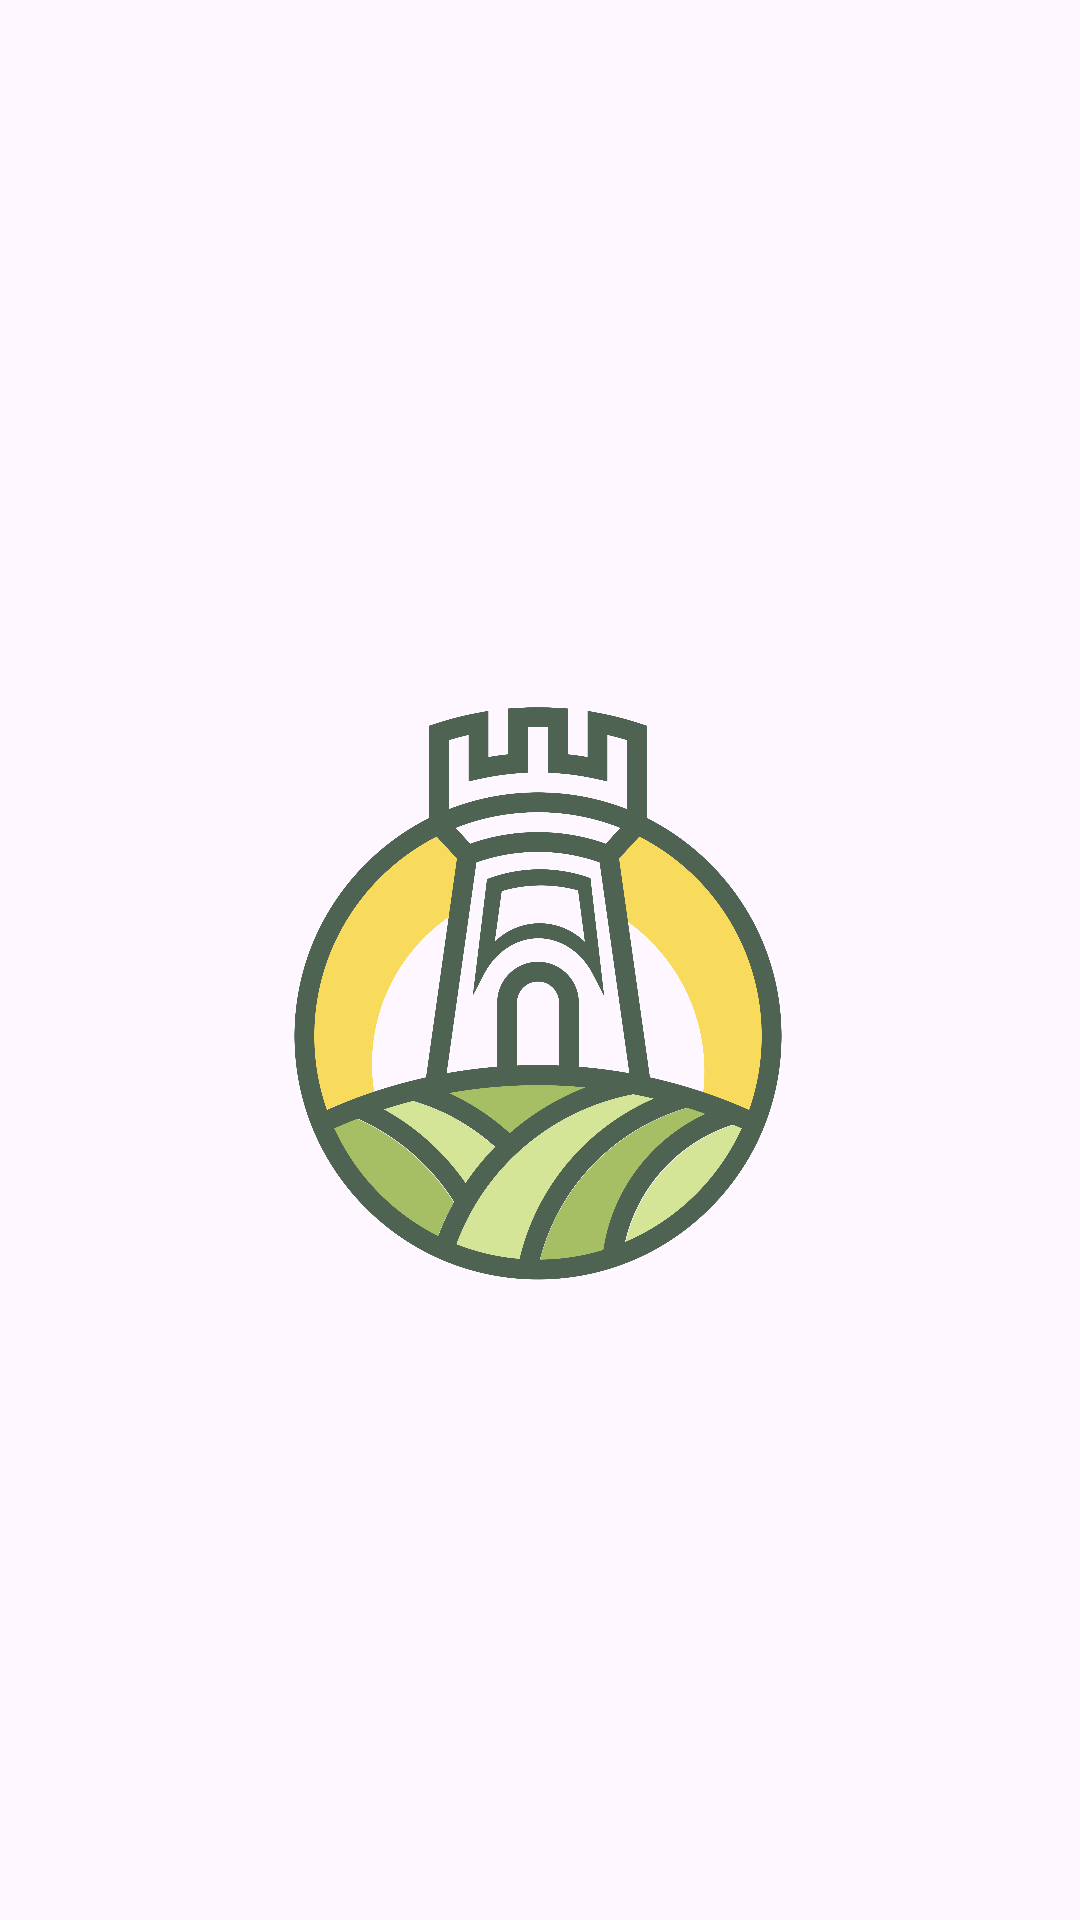

Android layout source for this screen:
<!-- AndroidManifest.xml: application theme Theme.Mobile_Apeta -->
<!-- res/layout/activity_splash.xml -->
<?xml version="1.0" encoding="utf-8"?>
<androidx.constraintlayout.widget.ConstraintLayout xmlns:android="http://schemas.android.com/apk/res/android"
    xmlns:app="http://schemas.android.com/apk/res-auto"
    xmlns:tools="http://schemas.android.com/tools"
    android:layout_width="match_parent"
    android:layout_height="match_parent"
    tools:context=".splash">

   <TextView
       android:layout_width="250dp"
       android:layout_height="250dp"
       android:layout_marginTop="80dp"
       android:background="@drawable/logo"
       app:layout_constraintBottom_toBottomOf="parent"
       app:layout_constraintEnd_toEndOf="parent"
       app:layout_constraintHorizontal_bias="0.495"
       app:layout_constraintStart_toStartOf="parent"
       app:layout_constraintTop_toTopOf="parent"
       app:layout_constraintVertical_bias="0.384" />


</androidx.constraintlayout.widget.ConstraintLayout>
<!-- resources referenced by this layout -->
<resources>
  <!-- drawable logo: png bitmap (drawable, 335414 bytes) -->
  <style name="Theme.Mobile_Apeta" parent="Base.Theme.Mobile_Apeta" />
  <style name="Base.Theme.Mobile_Apeta" parent="Theme.Material3.DayNight.NoActionBar">
          
          
      </style>
</resources>
